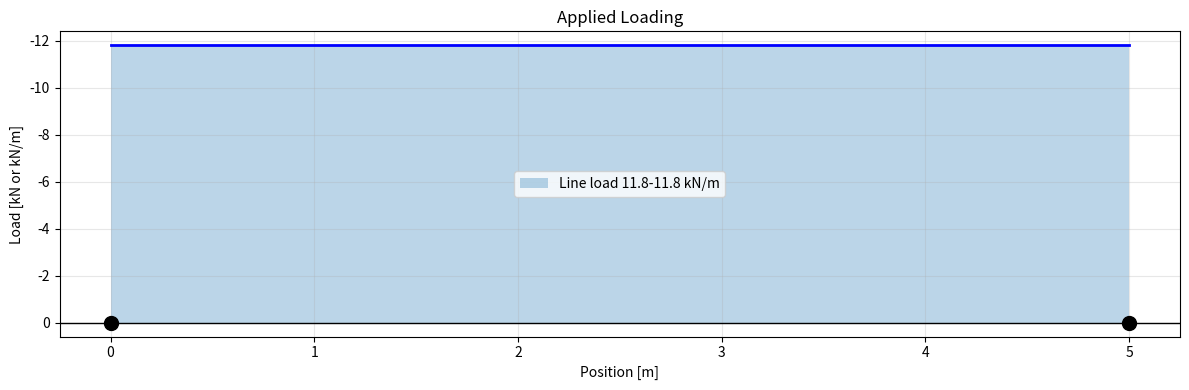
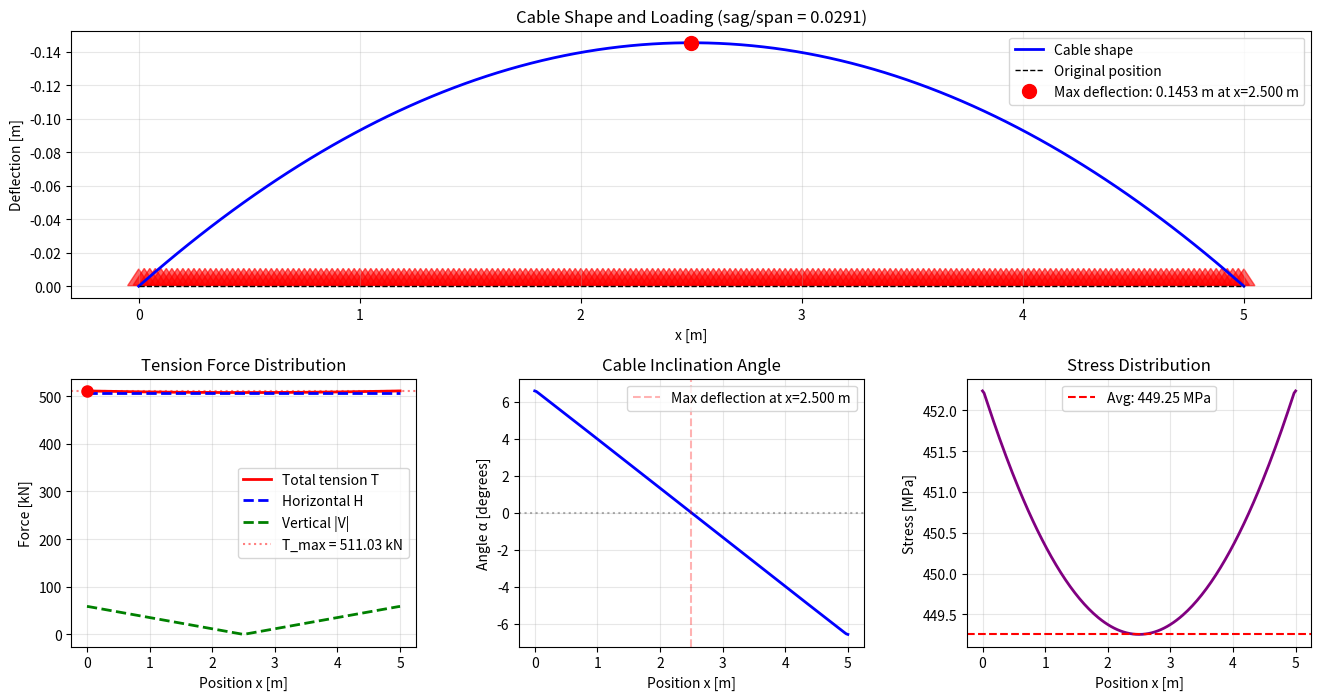

Python code for these plots, in order:
import numpy as np
import matplotlib.pyplot as plt
from dataclasses import dataclass
from typing import List, Tuple
from scipy.integrate import cumulative_trapezoid
from scipy.optimize import brentq

@dataclass
class PointLoad:
    """Point load definition"""
    position: float  # Position along span [m]
    magnitude: float  # Load magnitude [kN] (positive = downward)

@dataclass
class LineLoad:
    """Linearly varying line load definition"""
    start_pos: float  # Start position [m]
    end_pos: float    # End position [m]
    start_mag: float  # Load at start [kN/m]
    end_mag: float    # Load at end [kN/m]

class CableAnalysis:
    """
    General cable analysis with arbitrary loading.
    Handles point loads and linearly varying line loads.
    Uses normalized formulation for better stability.
    """
    
    def __init__(self, L: float, A_eff: float, E: float, n_segments: int = 200):
        """
        Parameters:
        -----------
        L : float
            Span length [m]
        A_eff : float
            Effective tension area (reinforcement area) [mm²]
        E : float
            Modulus of elasticity [MPa]
        n_segments : int
            Number of segments for discretization
        """
        self.L = L
        self.A_eff = A_eff / 1e6  # Convert to m²
        self.E = E * 1e3  # Convert to kN/m²
        self.n_segments = n_segments
        
        # Discretization
        self.n_nodes = n_segments + 1
        self.x = np.linspace(0, L, self.n_nodes)
        self.dx = L / n_segments
        
        # Loads
        self.point_loads: List[PointLoad] = []
        self.line_loads: List[LineLoad] = []
        
    def add_point_load(self, position: float, magnitude: float):
        """Add a point load"""
        if position < 0 or position > self.L:
            raise ValueError(f"Point load position {position} outside span [0, {self.L}]")
        self.point_loads.append(PointLoad(position, magnitude))
        
    def add_line_load(self, start_pos: float, end_pos: float, 
                      start_mag: float, end_mag: float):
        """Add a linearly varying line load"""
        if start_pos < 0 or end_pos > self.L or start_pos >= end_pos:
            raise ValueError("Invalid line load positions")
        self.line_loads.append(LineLoad(start_pos, end_pos, start_mag, end_mag))
    
    def calculate_nodal_loads(self) -> np.ndarray:
        """
        Calculate equivalent nodal loads from distributed and point loads.
        Returns array of loads at each node [kN]
        """
        P = np.zeros(self.n_nodes)
        
        # Add point loads
        for pl in self.point_loads:
            # Find nearest node
            idx = np.argmin(np.abs(self.x - pl.position))
            P[idx] += pl.magnitude
        
        # Add line loads (convert to equivalent nodal loads)
        for ll in self.line_loads:
            # Find nodes within line load range
            mask = (self.x >= ll.start_pos) & (self.x <= ll.end_pos)
            indices = np.where(mask)[0]
            
            if len(indices) < 2:
                continue
            
            # Linear interpolation of load magnitude along length
            for i in range(len(indices) - 1):
                idx1, idx2 = indices[i], indices[i + 1]
                x1, x2 = self.x[idx1], self.x[idx2]
                
                # Load magnitude at nodes
                t1 = (x1 - ll.start_pos) / (ll.end_pos - ll.start_pos)
                t2 = (x2 - ll.start_pos) / (ll.end_pos - ll.start_pos)
                q1 = ll.start_mag + t1 * (ll.end_mag - ll.start_mag)
                q2 = ll.start_mag + t2 * (ll.end_mag - ll.start_mag)
                
                # Trapezoidal load over segment
                segment_length = x2 - x1
                segment_load = 0.5 * (q1 + q2) * segment_length
                
                # Distribute to nodes
                P[idx1] += segment_load / 2
                P[idx2] += segment_load / 2
        
        return P
    
    def calculate_distributed_load(self) -> np.ndarray:
        """
        Calculate distributed load intensity at each node [kN/m].
        Used for direct integration of cable equation.
        """
        q = np.zeros(self.n_nodes)
        
        # Add line loads
        for ll in self.line_loads:
            mask = (self.x >= ll.start_pos) & (self.x <= ll.end_pos)
            x_in_range = self.x[mask]
            
            if len(x_in_range) > 0:
                # Linear interpolation
                t = (x_in_range - ll.start_pos) / (ll.end_pos - ll.start_pos)
                q_values = ll.start_mag + t * (ll.end_mag - ll.start_mag)
                q[mask] = q_values
        
        return q
    
    def calculate_cable_shape(self, H: float, P: np.ndarray) -> np.ndarray:
        """
        Calculate cable shape y(x) given horizontal force H and nodal loads P.
        Solves: H × y'' = -p(x) with boundary conditions y(0) = y(L) = 0
        
        Uses direct integration method.
        """
        # Get distributed load
        q = self.calculate_distributed_load()
        
        # Total load per unit length (distributed + point loads as concentrated)
        p = q.copy()
        for i, P_i in enumerate(P):
            if P_i > 0 and i > 0 and i < self.n_nodes - 1:
                # Approximate point load as distributed over dx
                p[i] += P_i / self.dx
        
        # Integrate twice: H × y'' = -p(x)
        # First integration: H × y' = -∫p dx + C1
        y_prime_H = -cumulative_trapezoid(p, self.x, initial=0)
        
        # Second integration: H × y = -∫∫p dx dx + C1×x + C2
        y_H = cumulative_trapezoid(y_prime_H, self.x, initial=0)
        
        # Apply boundary conditions:
        # y(0) = 0 → C2 = 0 (already satisfied)
        # y(L) = 0 → need to adjust with linear term
        
        # Add linear correction to satisfy y(L) = 0
        linear_correction = (y_H[-1] / self.L) * self.x
        y_H = y_H - linear_correction
        
        # Divide by H to get actual y
        y = y_H / H if H != 0 else y_H
        
        return y
    
    def calculate_strain_for_H(self, H: float, P: np.ndarray) -> float:
        """
        Calculate strain given horizontal force H.
        Returns strain value.
        """
        y = self.calculate_cable_shape(H, P)
        dy_dx = np.gradient(y, self.x)
        s = self._calculate_cable_length(dy_dx)
        strain = (s - self.L) / self.L
        return strain
    
    def residual_function(self, H: float, P: np.ndarray) -> float:
        """
        Residual function for root finding.
        Returns: H - E*A*strain
        When this equals zero, we have equilibrium.
        """
        strain = self.calculate_strain_for_H(H, P)
        H_material = self.E * self.A_eff * strain
        return H - H_material
    
    def solve_direct_rootfinding(self, P: np.ndarray, H_min: float, H_max: float, 
                                 verbose: bool = True) -> Tuple[float, dict]:
        """
        Solve using Brent's method (root finding).
        Much more stable than fixed-point iteration.
        """
        try:
            # Use Brent's method to find H where residual = 0
            H_solution, result = brentq(
                self.residual_function, 
                H_min, 
                H_max, 
                args=(P,),
                full_output=True,
                xtol=1e-6,
                rtol=1e-6,
                maxiter=100
            )
            
            converged = result.converged
            iterations = result.iterations
            
        except ValueError as e:
            if verbose:
                print(f"Root finding failed: {e}")
                print("Trying bisection method...")
            
            # Fallback to manual bisection
            H_solution, converged, iterations = self._bisection_solve(P, H_min, H_max)
        
        # Calculate final results
        y = self.calculate_cable_shape(H_solution, P)
        strain = self.calculate_strain_for_H(H_solution, P)
        
        info = {
            'converged': converged,
            'iterations': iterations,
            'H': H_solution,
            'y': y,
            'strain': strain
        }
        
        return H_solution, info
    
    def _bisection_solve(self, P: np.ndarray, H_min: float, H_max: float, 
                        tol: float = 1e-6, max_iter: int = 100) -> Tuple[float, bool, int]:
        """
        Manual bisection solver as fallback.
        """
        for i in range(max_iter):
            H_mid = (H_min + H_max) / 2
            residual = self.residual_function(H_mid, P)
            
            if abs(residual) < tol:
                return H_mid, True, i+1
            
            residual_min = self.residual_function(H_min, P)
            
            if residual * residual_min < 0:
                H_max = H_mid
            else:
                H_min = H_mid
        
        return H_mid, False, max_iter
    
    def solve(self, f_initial: float = None, method: str = 'rootfinding',
              max_iter: int = 100, tol: float = 1e-6, omega: float = 0.7, 
              verbose: bool = True):
        """
        Solve for cable equilibrium with arbitrary loading.
        
        Parameters:
        -----------
        method : str
            'rootfinding' - Use Brent's method (recommended, most stable)
            'fixed_point' - Use fixed point iteration (original method)
        
        Returns:
        --------
        dict with results
        """
        # Get nodal loads
        P = self.calculate_nodal_loads()
        total_load = np.sum(P)
        
        if total_load <= 0:
            raise ValueError("No downward loads applied!")
        
        # Calculate vertical reactions (simply supported)
        R_left = np.sum(P * (self.L - self.x)) / self.L
        R_right = np.sum(P * self.x) / self.L
        
        if method == 'rootfinding':
            return self._solve_rootfinding(P, total_load, R_left, R_right, verbose)
        else:
            return self._solve_fixed_point(P, total_load, R_left, R_right, 
                                           f_initial, max_iter, tol, omega, verbose)
    
    def _solve_rootfinding(self, P: np.ndarray, total_load: float, 
                          R_left: float, R_right: float, verbose: bool = True):
        """
        Solve using root finding method (Brent's method).
        Most stable approach.
        """
        if verbose:
            print("\n" + "="*70)
            print("SOLVING USING ROOT FINDING METHOD (BRENT'S METHOD)")
            print("="*70)
        
        # Estimate H bounds
        # Lower bound: assume very flexible cable (large sag)
        f_max = self.L / 10  # Maximum reasonable sag
        H_min = total_load * self.L / (8 * f_max)
        
        # Upper bound: assume very stiff cable (small sag)
        f_min = self.L / 1000  # Minimum reasonable sag
        H_max = total_load * self.L / (8 * f_min)
        
        if verbose:
            print(f"H bounds: [{H_min:.2f}, {H_max:.2f}] kN")
            print("Solving...")
        
        # Solve
        H, info = self.solve_direct_rootfinding(P, H_min, H_max, verbose)
        
        if verbose:
            print(f"Converged: {info['converged']}")
            print(f"Iterations: {info['iterations']}")
            print(f"H = {H:.2f} kN")
        
        # Calculate final results
        y = info['y']
        strain = info['strain']
        dy_dx = np.gradient(y, self.x)
        
        # Find actual maximum deflection and its position
        idx_f_max = np.argmax(y)
        f_final = y[idx_f_max]
        x_f_final = self.x[idx_f_max]
        
        alpha = np.arctan(dy_dx)
        T = H / np.cos(alpha)
        V = H * np.tan(alpha)
        
        T_max = np.max(T)
        idx_max = np.argmax(T)
        
        # Angle at supports
        angle_left = np.degrees(alpha[1])
        angle_right = np.degrees(alpha[-2])
        
        s = self._calculate_cable_length(dy_dx)
        elongation = s - self.L
        
        stress_MPa = (self.E * strain) / 1e3
        
        results = {
            'converged': info['converged'],
            'iterations': info['iterations'],
            'method': 'rootfinding',
            'f': f_final,
            'f_position': x_f_final,
            'H': H,
            'T_max': T_max,
            'T_max_position': self.x[idx_max],
            'strain': strain,
            'stress': stress_MPa,
            'angle_left': angle_left,
            'angle_right': angle_right,
            'cable_length': s,
            'elongation': elongation,
            'sag_ratio': f_final / self.L,
            'total_load': total_load,
            'R_left': R_left,
            'R_right': R_right,
            'history': None,  # No iteration history for root finding
            'x': self.x,
            'y': y,
            'T': T,
            'alpha': np.degrees(alpha),
            'V': V,
            'H_array': np.ones_like(self.x) * H,
            'nodal_loads': P
        }
        
        return results
    
    def _solve_fixed_point(self, P: np.ndarray, total_load: float, 
                           R_left: float, R_right: float,
                           f_initial: float, max_iter: int, tol: float, 
                           omega: float, verbose: bool = True):
        """
        Solve using fixed point iteration (original method).
        Less stable but provides iteration history.
        """
        if verbose:
            print("\n" + "="*70)
            print("SOLVING USING FIXED POINT ITERATION")
            print("="*70)
        
        # Initial guess for H (horizontal force)
        if f_initial is None:
            f_guess = self.L / 50
        else:
            f_guess = f_initial
        
        # Initial H estimate
        H = total_load * self.L / (8 * f_guess)
        
        # Storage for iteration history
        history = {
            'iteration': [],
            'f': [],
            'f_position': [],
            'H_equilibrium': [],
            'H_material': [],
            'strain': [],
            'stress': [],
            'error': []
        }
        
        if verbose:
            print(f"{'Iter':<6} {'f [m]':<12} {'x_f [m]':<12} {'H [kN]':<14} {'H_mat [kN]':<14} "
                  f"{'ε [-]':<14} {'σ [MPa]':<14} {'Error [%]':<12}")
            print("-" * 110)
        
        converged = False
        
        for i in range(max_iter):
            # 1. Calculate cable shape for current H
            y = self.calculate_cable_shape(H, P)
            
            # 2. Find maximum deflection and its position
            idx_f_max = np.argmax(y)
            f_actual = y[idx_f_max]
            x_f_max = self.x[idx_f_max]
            
            # 3. Calculate cable slope
            dy_dx = np.gradient(y, self.x)
            
            # 4. Calculate cable length and strain
            s = self._calculate_cable_length(dy_dx)
            strain = (s - self.L) / self.L
            
            # 5. Calculate material capacity
            stress_kN_m2 = self.E * strain
            stress_MPa = stress_kN_m2 / 1e3
            H_material = stress_kN_m2 * self.A_eff
            
            # 6. Calculate error
            error = abs(H - H_material) / H if H != 0 else 1.0
            
            # Store history
            history['iteration'].append(i)
            history['f'].append(f_actual)
            history['f_position'].append(x_f_max)
            history['H_equilibrium'].append(H)
            history['H_material'].append(H_material)
            history['strain'].append(strain)
            history['stress'].append(stress_MPa)
            history['error'].append(error * 100)
            
            if verbose:
                print(f"{i:<6} {f_actual:<12.6f} {x_f_max:<12.3f} {H:<14.2f} {H_material:<14.2f} "
                      f"{strain:<14.6e} {stress_MPa:<14.2f} {error*100:<12.6f}")
            
            # 7. Check convergence
            if error < tol:
                converged = True
                if verbose:
                    print(f"\nConverged after {i+1} iterations!")
                break
            
            # 8. Update H for next iteration with relaxation
            H_new = H_material
            H = H * (1 - omega) + omega * H_new
        
        if not converged and verbose:
            print(f"\nWarning: Did not converge after {max_iter} iterations!")
        
        # Calculate final results (same as rootfinding method)
        y = self.calculate_cable_shape(H, P)
        dy_dx = np.gradient(y, self.x)
        
        idx_f_max = np.argmax(y)
        f_final = y[idx_f_max]
        x_f_final = self.x[idx_f_max]
        
        alpha = np.arctan(dy_dx)
        T = H / np.cos(alpha)
        V = H * np.tan(alpha)
        
        T_max = np.max(T)
        idx_max = np.argmax(T)
        
        angle_left = np.degrees(alpha[1])
        angle_right = np.degrees(alpha[-2])
        
        s = self._calculate_cable_length(dy_dx)
        elongation = s - self.L
        
        results = {
            'converged': converged,
            'iterations': i + 1,
            'method': 'fixed_point',
            'f': f_final,
            'f_position': x_f_final,
            'H': H,
            'T_max': T_max,
            'T_max_position': self.x[idx_max],
            'strain': strain,
            'stress': stress_MPa,
            'angle_left': angle_left,
            'angle_right': angle_right,
            'cable_length': s,
            'elongation': elongation,
            'sag_ratio': f_final / self.L,
            'total_load': total_load,
            'R_left': R_left,
            'R_right': R_right,
            'history': history,
            'x': self.x,
            'y': y,
            'T': T,
            'alpha': np.degrees(alpha),
            'V': V,
            'H_array': np.ones_like(self.x) * H,
            'nodal_loads': P
        }
        
        return results
    
    def _calculate_cable_length(self, dy_dx: np.ndarray) -> float:
        """Calculate cable length using trapezoidal integration"""
        integrand = np.sqrt(1 + dy_dx**2)
        s = np.trapz(integrand, self.x)
        return s
    
    def plot_loading(self):
        """Plot the applied loading diagram"""
        fig, ax = plt.subplots(figsize=(12, 4))
        
        # Plot line loads
        for ll in self.line_loads:
            x_load = np.linspace(ll.start_pos, ll.end_pos, 50)
            q_load = ll.start_mag + (x_load - ll.start_pos) / (ll.end_pos - ll.start_pos) * (ll.end_mag - ll.start_mag)
            ax.fill_between(x_load, 0, -q_load, alpha=0.3, label=f'Line load {ll.start_mag:.1f}-{ll.end_mag:.1f} kN/m')
            ax.plot(x_load, -q_load, 'b-', linewidth=2)
        
        # Plot point loads
        for pl in self.point_loads:
            max_load = max([p.magnitude for p in self.point_loads] + [20])
            ax.arrow(pl.position, 0, 0, -pl.magnitude*0.8, head_width=0.1, 
                    head_length=max(pl.magnitude*0.1, 2), fc='red', ec='red', linewidth=2)
            ax.plot(pl.position, 0, 'ro', markersize=8)
            ax.text(pl.position, pl.magnitude*0.15, f'{pl.magnitude:.1f} kN', 
                   ha='center', fontsize=10)
        
        ax.axhline(y=0, color='k', linewidth=1)
        ax.plot([0, self.L], [0, 0], 'ko', markersize=10)
        ax.set_xlabel('Position [m]')
        ax.set_ylabel('Load [kN or kN/m]')
        ax.set_title('Applied Loading')
        ax.grid(True, alpha=0.3)
        if self.line_loads:
            ax.legend()
        ax.invert_yaxis()
        plt.tight_layout()
        plt.show()


def plot_results(results, analysis):
    """Plot comprehensive results"""
    history = results['history']
    
    if history is not None:
        # Plot with iteration history (fixed point method)
        fig = plt.figure(figsize=(16, 12))
        gs = fig.add_gridspec(3, 3, hspace=0.3, wspace=0.3)
        
        # Plot 1: Sag convergence
        ax1 = fig.add_subplot(gs[0, 0])
        ax1.plot(history['iteration'], history['f'], 'b-o', linewidth=2, markersize=4)
        ax1.axhline(y=results['f'], color='r', linestyle='--', label=f'Final: {results["f"]:.4f} m')
        ax1.set_xlabel('Iteration')
        ax1.set_ylabel('Sag f [m]')
        ax1.set_title('Sag Convergence')
        ax1.grid(True, alpha=0.3)
        ax1.legend()
        
        # Plot 2: Force balance
        ax2 = fig.add_subplot(gs[0, 1])
        ax2.plot(history['iteration'], history['H_equilibrium'], 'b-o', 
                label='H equilibrium', linewidth=2, markersize=4)
        ax2.plot(history['iteration'], history['H_material'], 'r-s', 
                label='H material', linewidth=2, markersize=4)
        ax2.set_xlabel('Iteration')
        ax2.set_ylabel('Horizontal Force H [kN]')
        ax2.set_title('Force Balance Convergence')
        ax2.grid(True, alpha=0.3)
        ax2.legend()
        
        # Plot 3: Error convergence
        ax3 = fig.add_subplot(gs[0, 2])
        ax3.semilogy(history['iteration'], history['error'], 'g-o', linewidth=2, markersize=4)
        ax3.set_xlabel('Iteration')
        ax3.set_ylabel('Relative Error [%]')
        ax3.set_title('Error Convergence (log scale)')
        ax3.grid(True, alpha=0.3, which='both')
        
        ax4_span = gs[1, :]
        ax5_pos = gs[2, 0]
        ax6_pos = gs[2, 1]
        ax7_pos = gs[2, 2]
    else:
        # Plot without iteration history (root finding method)
        fig = plt.figure(figsize=(16, 8))
        gs = fig.add_gridspec(2, 3, hspace=0.3, wspace=0.3)
        
        ax4_span = gs[0, :]
        ax5_pos = gs[1, 0]
        ax6_pos = gs[1, 1]
        ax7_pos = gs[1, 2]
    
    # Plot 4: Cable shape with loading
    ax4 = fig.add_subplot(ax4_span)
    ax4.plot(results['x'], -results['y'], 'b-', linewidth=2, label='Cable shape')
    ax4.plot([0, analysis.L], [0, 0], 'k--', linewidth=1, label='Original position')
    
    # Mark maximum deflection point
    ax4.plot(results['f_position'], -results['f'], 'ro', markersize=10, 
            label=f'Max deflection: {results["f"]:.4f} m at x={results["f_position"]:.3f} m')
    
    # Plot nodal loads
    max_y = max(results['y']) if max(results['y']) > 0 else 1.0
    for i, (x, P) in enumerate(zip(results['x'], results['nodal_loads'])):
        if P > 0.01:
            scale = 0.015 * max_y
            ax4.arrow(x, 0, 0, -P*scale, head_width=0.1, head_length=max(P*scale*0.15, 0.01), 
                     fc='red', ec='red', alpha=0.6, linewidth=1)
    
    ax4.set_xlabel('x [m]')
    ax4.set_ylabel('Deflection [m]')
    ax4.set_title(f'Cable Shape and Loading (sag/span = {results["sag_ratio"]:.4f})')
    ax4.grid(True, alpha=0.3)
    ax4.legend()
    ax4.invert_yaxis()
    
    # Plot 5: Tension forces
    ax5 = fig.add_subplot(ax5_pos)
    ax5.plot(results['x'], results['T'], 'r-', linewidth=2, label='Total tension T')
    ax5.plot(results['x'], results['H_array'], 'b--', linewidth=2, label='Horizontal H')
    ax5.plot(results['x'], np.abs(results['V']), 'g--', linewidth=2, label='Vertical |V|')
    ax5.axhline(y=results['T_max'], color='r', linestyle=':', alpha=0.5, 
               label=f'T_max = {results["T_max"]:.2f} kN')
    ax5.plot(results['T_max_position'], results['T_max'], 'ro', markersize=8)
    ax5.set_xlabel('Position x [m]')
    ax5.set_ylabel('Force [kN]')
    ax5.set_title('Tension Force Distribution')
    ax5.grid(True, alpha=0.3)
    ax5.legend()
    
    # Plot 6: Cable angle
    ax6 = fig.add_subplot(ax6_pos)
    ax6.plot(results['x'], results['alpha'], 'b-', linewidth=2)
    ax6.axhline(y=0, color='k', linestyle=':', alpha=0.3)
    ax6.axvline(x=results['f_position'], color='r', linestyle='--', alpha=0.3,
               label=f'Max deflection at x={results["f_position"]:.3f} m')
    ax6.set_xlabel('Position x [m]')
    ax6.set_ylabel('Angle α [degrees]')
    ax6.set_title('Cable Inclination Angle')
    ax6.grid(True, alpha=0.3)
    ax6.legend()
    
    # Plot 7: Stress distribution
    ax7 = fig.add_subplot(ax7_pos)
    stress_dist = results['T'] / (analysis.A_eff * 1e6) * 1e3
    ax7.plot(results['x'], stress_dist, 'purple', linewidth=2)
    ax7.axhline(y=results['stress'], color='r', linestyle='--', 
               label=f'Avg: {results["stress"]:.2f} MPa')
    ax7.set_xlabel('Position x [m]')
    ax7.set_ylabel('Stress [MPa]')
    ax7.set_title('Stress Distribution')
    ax7.grid(True, alpha=0.3)
    ax7.legend()
    
    plt.show()


def print_summary(results):
    """Print detailed results summary"""
    print("\n" + "="*70)
    print("CABLE ANALYSIS RESULTS SUMMARY")
    print("="*70)
    print(f"Solution method:          {results['method']}")
    print(f"Converged:                {results['converged']}")
    print(f"Iterations:               {results['iterations']}")
    print(f"Total applied load:       {results['total_load']:.2f} kN")
    print(f"Left reaction:            {results['R_left']:.2f} kN")
    print(f"Right reaction:           {results['R_right']:.2f} kN")
    print(f"\n{'DEFLECTION:':<30}")
    print(f"  Maximum sag:            {results['f']:.6f} m")
    print(f"  Sag location:           {results['f_position']:.3f} m")
    print(f"  Sag ratio f/L:          {results['sag_ratio']:.6f}")
    print(f"\n{'FORCES:':<30}")
    print(f"  Horizontal H:           {results['H']:.2f} kN")
    print(f"  Maximum tension:        {results['T_max']:.2f} kN")
    print(f"  T_max location:         {results['T_max_position']:.3f} m")
    print(f"  Angle at left support:  {results['angle_left']:.2f}°")
    print(f"  Angle at right support: {results['angle_right']:.2f}°")
    print(f"\n{'MATERIAL RESPONSE:':<30}")
    print(f"  Strain ε:               {results['strain']:.6e}")
    print(f"  Average stress σ:       {results['stress']:.2f} MPa")
    print(f"\n{'GEOMETRY:':<30}")
    print(f"  Cable length:           {results['cable_length']:.6f} m")
    print(f"  Elongation:             {results['elongation']:.6f} m")
    print("="*70)


# ============================================================================
# EXAMPLE USAGE
# ============================================================================

if __name__ == "__main__":
    
    # CREATE ANALYSIS OBJECT
    # ============================================================================
    L = 5.0          # Span [m]
    A_eff = 565*2    # Reinforcement area [mm²]
    E = 200000.0      # Elastic modulus [MPa]
    n_segments = 200  # Number of segments
    
    cable = CableAnalysis(L, A_eff, E, n_segments)
    
    # DEFINE LOADING
    # ============================================================================
    
    # # Example 1: Single asymmetric point load
    # cable.add_point_load(position=3.0, magnitude=100.0)
    
    #Example 2: Uniform load + asymmetric point load (uncomment to test)
    cable.add_line_load(start_pos=0.0, end_pos=L, 
                       start_mag=11.8, end_mag=11.8)
    # cable.add_point_load(position=3.0, magnitude=50.0)
    
    # Example 3: Linearly varying load (triangular)
    # cable.add_line_load(start_pos=0.0, end_pos=10.0, 
    #                    start_mag=0.0, end_mag=40.0)
    
    # ============================================================================
    
    # VISUALIZE LOADING
    cable.plot_loading()
    
    # SOLVE - Choose method
    # ============================================================================
    
    # METHOD 1: Root finding (RECOMMENDED - most stable, fast)
    print("\n### USING ROOT FINDING METHOD ###")
    results = cable.solve(method='rootfinding', verbose=True)
    
    # METHOD 2: Fixed point iteration (original method - less stable)
    # print("\n### USING FIXED POINT ITERATION ###")
    # results = cable.solve(method='fixed_point', f_initial=None, 
    #                      max_iter=200, tol=1e-6, omega=0.6, verbose=True)
    
    # ============================================================================
    
    # PRINT SUMMARY
    print_summary(results)
    
    # PLOT RESULTS
    plot_results(results, cable)